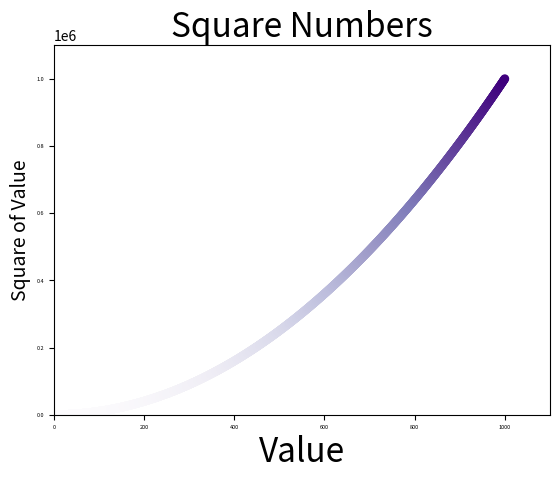

Generate this figure with matplotlib:
import matplotlib.pyplot as plt

x_values = list(range(1, 1001))
y_values = [x**2 for x in x_values]

plt.scatter(x_values, y_values, c = y_values, cmap = plt.cm.Purples, 
	edgecolor= 'none', s=40)

# Set chart title and label axes.
plt.title('Square Numbers', fontsize=24)
plt.xlabel('Value', fontsize=24)
plt.ylabel('Square of Value', fontsize=14)

# Set size of tick labels
plt.tick_params(axis = 'both', which = 'major', labelsize = 4)

# Set the range for each axis
plt.axis([0, 1100, 0, 1100000])

plt.show()